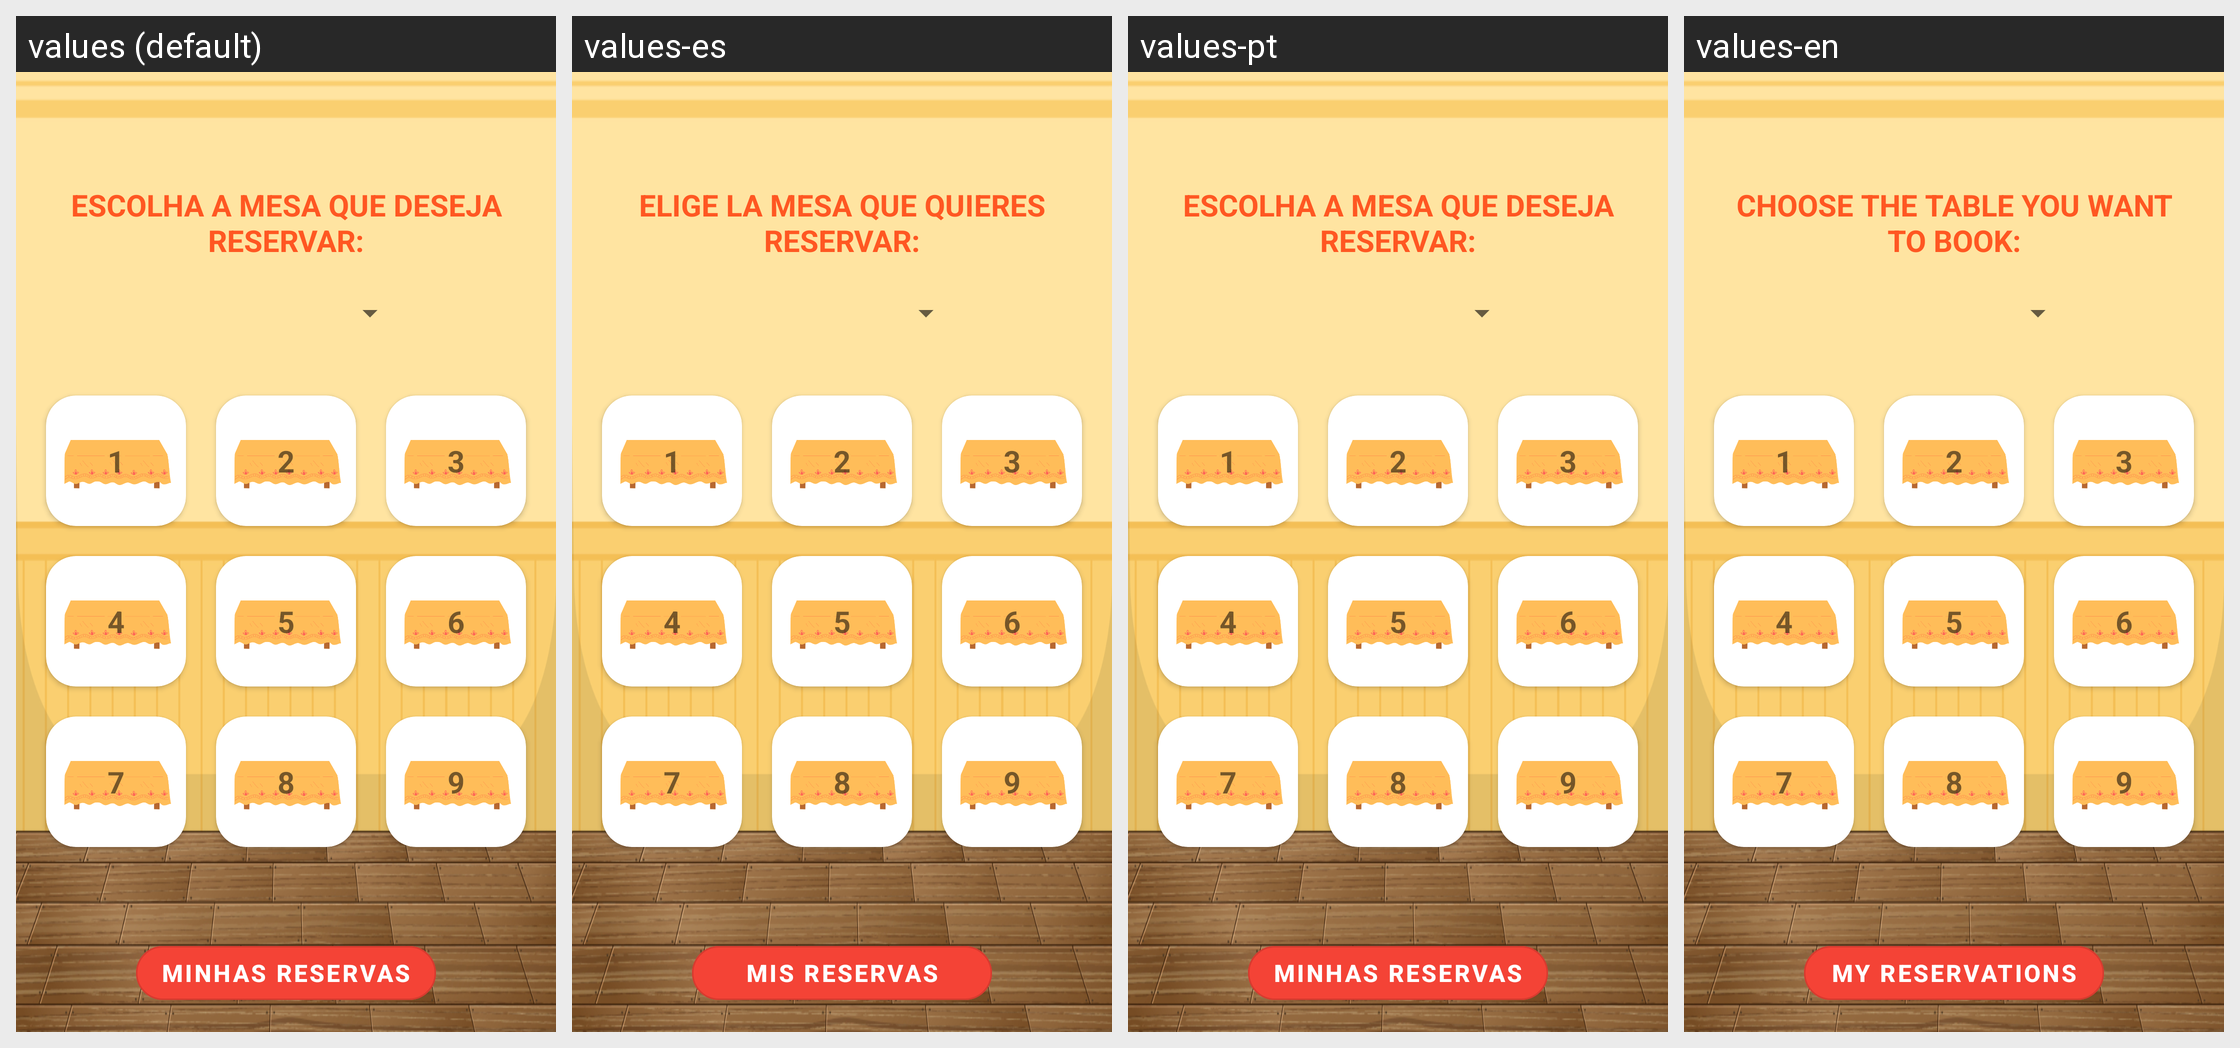

This grid shows one Android layout under several languages. Give, for every string resource on the screen, its name, the default text and each shown locale's text.
Android screen res/layout/activity_reserve.xml rendered under 4 locales, left to right: values (default), values-es, values-pt, values-en. Device: Nexus 5 (rendered at 1080×1920; each locale shown at half size, 540×960, under a caption strip naming it); theme Theme.LosTacos.
Strings drawn on this screen, with the default value and each locale's value (text and hints the layout hard-codes, and strings that could not be matched under every locale, appear in the picture but are not listed):

escolha_mesa
  values: Escolha a mesa que deseja reservar:
  values-es: Elige la mesa que quieres reservar:
  values-pt: Escolha a mesa que deseja reservar:
  values-en: Choose the table you want to book:

minhas_reservas
  values: Minhas reservas
  values-es: Mis reservas
  values-pt: Minhas reservas
  values-en: My reservations
